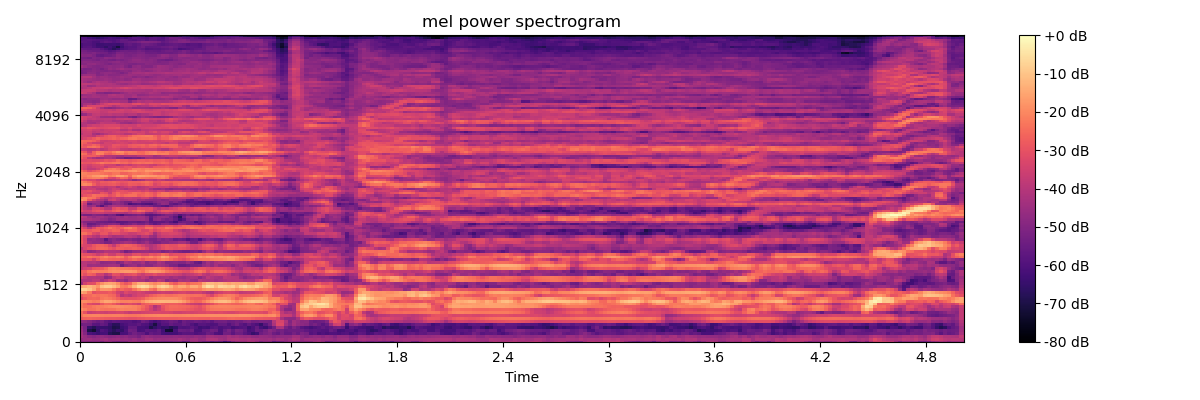

The data file committed next to this chart (first rows):
-4.887150573730468750e+01, -4.854669189453125000e+01, -4.989569091796875000e+01, -4.922994232177734375e+01, -4.931934356689453125e+01, -5.213189697265625000e+01, -4.770893859863281250e+01, -4.681937026977539062e+01, -5.064669036865234375e+01, -5.245331573486328125e+01, -5.128120422363281250e+01, -5.097002410888671875e+01, -4.717764663696289062e+01, -4.684492874145507812e+01, -4.835002517700195312e+01, -4.946591186523437500e+01, -4.886102294921875000e+01, -5.164824676513671875e+01, -5.034501647949218750e+01, -5.169461059570312500e+01, -5.279346466064453125e+01, -5.226988601684570312e+01, -5.235759735107421875e+01, -5.092420196533203125e+01
-4.627876281738281250e+01, -4.592224502563476562e+01, -4.496834182739257812e+01, -4.633760833740234375e+01, -4.594794464111328125e+01, -4.459349441528320312e+01, -4.339770126342773438e+01, -4.593720626831054688e+01, -4.478861618041992188e+01, -4.443041229248046875e+01, -4.622117614746093750e+01, -4.539948272705078125e+01, -4.704906463623046875e+01, -4.501969146728515625e+01, -4.746055603027343750e+01, -4.653897094726562500e+01, -4.385648345947265625e+01, -4.378751754760742188e+01, -4.628553009033203125e+01, -4.552244949340820312e+01, -4.604144287109375000e+01, -4.577990341186523438e+01, -4.519365692138671875e+01, -4.520011138916015625e+01
-4.324951934814453125e+01, -4.594723510742187500e+01, -4.856930541992187500e+01, -4.947994613647460938e+01, -4.784777069091796875e+01, -4.691701507568359375e+01, -4.789212036132812500e+01, -4.914517211914062500e+01, -4.849900817871093750e+01, -4.778142166137695312e+01, -4.905989074707031250e+01, -4.812237548828125000e+01, -5.001182937622070312e+01, -5.054771423339843750e+01, -5.248356628417968750e+01, -4.794065856933593750e+01, -4.645436096191406250e+01, -4.791826629638671875e+01, -4.894542694091796875e+01, -4.891339111328125000e+01, -4.830935668945312500e+01, -4.826699066162109375e+01, -4.802506256103515625e+01, -4.747540283203125000e+01
-4.382334899902343750e+01, -4.964391708374023438e+01, -6.091500473022460938e+01, -6.217672729492187500e+01, -6.384437561035156250e+01, -6.208460235595703125e+01, -6.178975677490234375e+01, -6.753830718994140625e+01, -6.939080047607421875e+01, -6.982706451416015625e+01, -6.156512451171875000e+01, -6.096231842041015625e+01, -5.630068969726562500e+01, -5.283889007568359375e+01, -5.519470977783203125e+01, -5.618759155273437500e+01, -6.058974456787109375e+01, -5.610717010498046875e+01, -5.772273254394531250e+01, -5.696096801757812500e+01, -6.174645233154296875e+01, -6.266835784912109375e+01, -6.278414916992187500e+01, -6.223979187011718750e+01
-4.521279907226562500e+01, -5.121343612670898438e+01, -6.970049285888671875e+01, -7.262075805664062500e+01, -6.529705810546875000e+01, -5.946539306640625000e+01, -6.124076843261718750e+01, -6.494755554199218750e+01, -6.769357299804687500e+01, -6.443008422851562500e+01, -6.535634613037109375e+01, -6.076657104492187500e+01, -5.322782516479492188e+01, -5.423188018798828125e+01, -6.139270019531250000e+01, -6.073928833007812500e+01, -5.754768371582031250e+01, -5.860927581787109375e+01, -5.898946762084960938e+01, -5.669985580444335938e+01, -6.264583587646484375e+01, -7.235855865478515625e+01, -7.290328216552734375e+01, -6.180886840820312500e+01
-4.656498718261718750e+01, -5.186187744140625000e+01, -6.474265289306640625e+01, -6.794303894042968750e+01, -6.407602691650390625e+01, -6.416390228271484375e+01, -6.454843139648437500e+01, -6.563392639160156250e+01, -6.943286132812500000e+01, -6.856456756591796875e+01, -6.399630737304687500e+01, -6.189804840087890625e+01, -5.594483184814453125e+01, -5.616005706787109375e+01, -6.173248291015625000e+01, -6.158882141113281250e+01, -6.272074127197265625e+01, -6.952432250976562500e+01, -6.593746948242187500e+01, -6.277690887451171875e+01, -6.505626678466796875e+01, -6.466613769531250000e+01, -6.785087585449218750e+01, -6.534671020507812500e+01
-5.347303771972656250e+01, -5.276762390136718750e+01, -5.301047515869140625e+01, -5.803739929199218750e+01, -5.868677902221679688e+01, -5.564401626586914062e+01, -5.731521606445312500e+01, -6.348869323730468750e+01, -6.727516937255859375e+01, -6.697048950195312500e+01, -6.210767745971679688e+01, -6.033008575439453125e+01, -5.850894927978515625e+01, -5.888228607177734375e+01, -5.699118423461914062e+01, -5.969790649414062500e+01, -6.034720611572265625e+01, -6.443834686279296875e+01, -7.053724670410156250e+01, -6.276290893554687500e+01, -5.877446746826171875e+01, -5.907517242431640625e+01, -5.589823150634765625e+01, -5.768825531005859375e+01
-4.731223297119140625e+01, -4.796537780761718750e+01, -5.048671722412109375e+01, -5.300570678710937500e+01, -5.496968841552734375e+01, -5.356750488281250000e+01, -5.697409820556640625e+01, -5.906081008911132812e+01, -5.712012481689453125e+01, -5.769137573242187500e+01, -5.867228698730468750e+01, -5.884427642822265625e+01, -5.854594421386718750e+01, -6.055748748779296875e+01, -5.896254730224609375e+01, -5.380751419067382812e+01, -5.567991256713867188e+01, -5.997609710693359375e+01, -6.241867065429687500e+01, -6.009373474121093750e+01, -5.763184356689453125e+01, -5.667307281494140625e+01, -5.436280059814453125e+01, -5.531466674804687500e+01
-2.803017234802246094e+01, -2.701128768920898438e+01, -2.642082977294921875e+01, -2.688158798217773438e+01, -2.731190490722656250e+01, -2.802894592285156250e+01, -2.871611022949218750e+01, -2.879254531860351562e+01, -2.884377670288085938e+01, -2.930814743041992188e+01, -2.975220680236816406e+01, -3.024010086059570312e+01, -3.103053474426269531e+01, -3.062966728210449219e+01, -2.977306365966796875e+01, -2.953555297851562500e+01, -2.866123008728027344e+01, -2.847612190246582031e+01, -2.837404060363769531e+01, -2.786965751647949219e+01, -2.760785865783691406e+01, -2.790003776550292969e+01, -2.808510208129882812e+01, -2.789958381652832031e+01
-2.345871162414550781e+01, -2.119136810302734375e+01, -2.072657394409179688e+01, -2.053634452819824219e+01, -2.051423645019531250e+01, -2.094662857055664062e+01, -2.137042999267578125e+01, -2.128104972839355469e+01, -2.107592010498046875e+01, -2.107355690002441406e+01, -2.137530136108398438e+01, -2.227405929565429688e+01, -2.312111663818359375e+01, -2.284207534790039062e+01, -2.220201110839843750e+01, -2.151824760437011719e+01, -2.079446029663085938e+01, -2.034026718139648438e+01, -2.005408668518066406e+01, -1.982711219787597656e+01, -1.986565208435058594e+01, -1.996276855468750000e+01, -2.028000640869140625e+01, -2.060874938964843750e+01
-2.412957000732421875e+01, -2.982746505737304688e+01, -3.651197052001953125e+01, -3.500225830078125000e+01, -3.436100387573242188e+01, -3.472485351562500000e+01, -3.562509918212890625e+01, -3.455234527587890625e+01, -3.438973236083984375e+01, -3.367836380004882812e+01, -3.367662429809570312e+01, -3.531859207153320312e+01, -3.702553558349609375e+01, -3.589992904663085938e+01, -3.576453018188476562e+01, -3.456333541870117188e+01, -3.402481079101562500e+01, -3.325960159301757812e+01, -3.280368423461914062e+01, -3.275876998901367188e+01, -3.339072036743164062e+01, -3.311702728271484375e+01, -3.359666442871093750e+01, -3.492972564697265625e+01
-1.898076438903808594e+01, -2.140732002258300781e+01, -2.401090812683105469e+01, -2.363338470458984375e+01, -2.157114219665527344e+01, -2.297391700744628906e+01, -2.352007484436035156e+01, -2.326737594604492188e+01, -2.317115020751953125e+01, -2.141660881042480469e+01, -2.077564620971679688e+01, -2.136459922790527344e+01, -2.103213310241699219e+01, -2.110479354858398438e+01, -2.340801239013671875e+01, -2.686161422729492188e+01, -3.019895744323730469e+01, -3.454846954345703125e+01, -3.951029205322265625e+01, -3.594332122802734375e+01, -3.084061622619628906e+01, -2.672518920898437500e+01, -2.534523200988769531e+01, -2.564414787292480469e+01
-2.187382125854492188e+01, -2.440205574035644531e+01, -2.417550468444824219e+01, -2.253913307189941406e+01, -2.139777565002441406e+01, -2.151273155212402344e+01, -2.060782432556152344e+01, -1.952031326293945312e+01, -1.896537780761718750e+01, -1.843994140625000000e+01, -1.890501785278320312e+01, -1.958235549926757812e+01, -2.011740875244140625e+01, -2.074001121520996094e+01, -2.233089447021484375e+01, -2.518061637878417969e+01, -2.865758132934570312e+01, -3.337763214111328125e+01, -4.149971008300781250e+01, -3.710010528564453125e+01, -2.965583229064941406e+01, -2.630326652526855469e+01, -2.490678024291992188e+01, -2.480455780029296875e+01
-2.138755035400390625e+01, -2.600152587890625000e+01, -3.144918632507324219e+01, -3.336177444458007812e+01, -3.384673690795898438e+01, -2.890492820739746094e+01, -2.533470153808593750e+01, -2.575771903991699219e+01, -2.841176605224609375e+01, -3.148054122924804688e+01, -3.445355224609375000e+01, -3.259523010253906250e+01, -3.140853500366210938e+01, -3.310451889038085938e+01, -3.508974456787109375e+01, -2.862929344177246094e+01, -2.668802070617675781e+01, -2.556969070434570312e+01, -2.444469070434570312e+01, -2.462431716918945312e+01, -2.674237442016601562e+01, -2.778005027770996094e+01, -2.725748062133789062e+01, -2.737185287475585938e+01
-1.932106208801269531e+01, -1.932948684692382812e+01, -2.060428237915039062e+01, -2.218368148803710938e+01, -2.112229156494140625e+01, -1.732978820800781250e+01, -1.489118480682373047e+01, -1.513066482543945312e+01, -1.699744033813476562e+01, -1.935172843933105469e+01, -2.122313690185546875e+01, -2.116914939880371094e+01, -2.085943984985351562e+01, -2.171487426757812500e+01, -2.191793441772460938e+01, -1.855094528198242188e+01, -1.530203056335449219e+01, -1.355418586730957031e+01, -1.252028083801269531e+01, -1.210414886474609375e+01, -1.244885826110839844e+01, -1.255000495910644531e+01, -1.252100563049316406e+01, -1.292326545715332031e+01
-3.173128509521484375e+01, -2.820347595214843750e+01, -2.571322441101074219e+01, -2.552564620971679688e+01, -2.610279083251953125e+01, -2.300275421142578125e+01, -2.178757476806640625e+01, -2.254618835449218750e+01, -2.429316329956054688e+01, -2.670637702941894531e+01, -2.946590995788574219e+01, -3.039235877990722656e+01, -3.013782310485839844e+01, -3.008770179748535156e+01, -2.912697219848632812e+01, -2.721400833129882812e+01, -2.326488304138183594e+01, -2.148054504394531250e+01, -2.056338500976562500e+01, -1.957487106323242188e+01, -1.910868072509765625e+01, -1.882975387573242188e+01, -1.894529724121093750e+01, -1.922417831420898438e+01
-2.777156066894531250e+01, -2.524015426635742188e+01, -2.515971755981445312e+01, -2.337436676025390625e+01, -2.424186706542968750e+01, -2.287730979919433594e+01, -2.336148262023925781e+01, -2.501992416381835938e+01, -2.620009422302246094e+01, -3.168388938903808594e+01, -4.030361175537109375e+01, -3.749050521850585938e+01, -3.908685302734375000e+01, -3.542272949218750000e+01, -3.316815185546875000e+01, -3.344640350341796875e+01, -3.106955146789550781e+01, -2.783386039733886719e+01, -2.596636199951171875e+01, -2.412333679199218750e+01, -2.330764198303222656e+01, -2.426014900207519531e+01, -2.443421554565429688e+01, -2.358024024963378906e+01
-1.438559150695800781e+01, -1.689810943603515625e+01, -2.256981277465820312e+01, -3.066106224060058594e+01, -2.894586181640625000e+01, -2.909475326538085938e+01, -2.936104965209960938e+01, -2.756899070739746094e+01, -2.993402481079101562e+01, -3.452333068847656250e+01, -3.721901702880859375e+01, -3.226087951660156250e+01, -3.454332351684570312e+01, -3.558132553100585938e+01, -3.398899841308593750e+01, -3.530894088745117188e+01, -3.744028472900390625e+01, -3.805939865112304688e+01, -3.788118743896484375e+01, -3.648307800292968750e+01, -3.512761306762695312e+01, -3.595071029663085938e+01, -3.670999908447265625e+01, -3.511859893798828125e+01
-6.749279022216796875e+00, -7.647871017456054688e+00, -9.943597793579101562e+00, -1.444269180297851562e+01, -2.191658020019531250e+01, -1.764558792114257812e+01, -1.757300186157226562e+01, -1.842960166931152344e+01, -2.230713653564453125e+01, -2.761272621154785156e+01, -2.552773475646972656e+01, -2.810278129577636719e+01, -2.873104476928710938e+01, -2.366327476501464844e+01, -1.928316116333007812e+01, -1.545628166198730469e+01, -1.696895790100097656e+01, -2.250135612487792969e+01, -2.517314338684082031e+01, -1.741540336608886719e+01, -1.515120029449462891e+01, -1.697405433654785156e+01, -1.757645034790039062e+01, -1.993225097656250000e+01
-1.494785499572753906e+01, -1.426266479492187500e+01, -1.223685073852539062e+01, -1.421936035156250000e+01, -1.753494644165039062e+01, -1.048897743225097656e+01, -8.284559249877929688e+00, -8.513555526733398438e+00, -1.104570579528808594e+01, -1.483947181701660156e+01, -2.135329437255859375e+01, -2.229907989501953125e+01, -1.820863533020019531e+01, -1.219314575195312500e+01, -7.096736907958984375e+00, -5.164318084716796875e+00, -6.609848022460937500e+00, -1.134934616088867188e+01, -1.445984077453613281e+01, -8.946865081787109375e+00, -6.657396316528320312e+00, -8.405780792236328125e+00, -1.276874351501464844e+01, -1.785145378112792969e+01
-4.460422515869140625e+01, -3.476936721801757812e+01, -3.155881881713867188e+01, -3.085458183288574219e+01, -2.326330947875976562e+01, -1.848942565917968750e+01, -1.550484180450439453e+01, -1.441755676269531250e+01, -1.539496803283691406e+01, -1.934782028198242188e+01, -2.536144256591796875e+01, -2.880559730529785156e+01, -2.648474121093750000e+01, -1.825214195251464844e+01, -1.351177406311035156e+01, -1.338116836547851562e+01, -1.489492893218994141e+01, -1.793269538879394531e+01, -2.014785957336425781e+01, -1.805784606933593750e+01, -1.607124900817871094e+01, -1.853545379638671875e+01, -2.482318305969238281e+01, -2.771187210083007812e+01
-4.119672775268554688e+01, -4.116300201416015625e+01, -4.099203872680664062e+01, -3.878916549682617188e+01, -3.897682952880859375e+01, -4.312454223632812500e+01, -3.952802658081054688e+01, -3.549973297119140625e+01, -3.839227294921875000e+01, -4.498188400268554688e+01, -4.393943023681640625e+01, -4.722932434082031250e+01, -4.239892578125000000e+01, -4.097554779052734375e+01, -4.205761337280273438e+01, -4.205796813964843750e+01, -4.612972259521484375e+01, -4.320635986328125000e+01, -4.384492874145507812e+01, -3.879991912841796875e+01, -4.100285339355468750e+01, -4.899530792236328125e+01, -4.597753524780273438e+01, -4.768331146240234375e+01
-3.434926605224609375e+01, -3.794371795654296875e+01, -4.033423233032226562e+01, -4.025643920898437500e+01, -4.110488891601562500e+01, -4.153975296020507812e+01, -4.816423034667968750e+01, -4.610152435302734375e+01, -3.858511352539062500e+01, -3.568093872070312500e+01, -3.776437377929687500e+01, -4.221000671386718750e+01, -4.179877853393554688e+01, -3.923978805541992188e+01, -4.128717803955078125e+01, -3.841472625732421875e+01, -4.075395584106445312e+01, -4.597815322875976562e+01, -4.331846618652343750e+01, -4.363413619995117188e+01, -4.271814346313476562e+01, -4.249573516845703125e+01, -4.491938400268554688e+01, -4.295403671264648438e+01
-2.695451545715332031e+01, -3.031488227844238281e+01, -2.707863426208496094e+01, -2.868236923217773438e+01, -3.518658828735351562e+01, -3.513626861572265625e+01, -4.090333557128906250e+01, -3.707638549804687500e+01, -3.001750564575195312e+01, -3.068845176696777344e+01, -3.438152313232421875e+01, -3.157058906555175781e+01, -3.090117263793945312e+01, -2.948819351196289062e+01, -3.376873779296875000e+01, -3.637221527099609375e+01, -3.330161666870117188e+01, -3.303580093383789062e+01, -3.071011352539062500e+01, -3.348321151733398438e+01, -3.323543548583984375e+01, -3.550207519531250000e+01, -3.439365768432617188e+01, -3.578673553466796875e+01
-2.685002899169921875e+01, -2.726661109924316406e+01, -2.338105583190917969e+01, -2.094014739990234375e+01, -2.157363510131835938e+01, -2.162728500366210938e+01, -2.149086380004882812e+01, -1.959751129150390625e+01, -1.867295837402343750e+01, -1.900892829895019531e+01, -1.765428161621093750e+01, -1.699438476562500000e+01, -1.693185043334960938e+01, -1.786483192443847656e+01, -2.168757057189941406e+01, -2.393729019165039062e+01, -1.907067871093750000e+01, -1.702895355224609375e+01, -1.648625755310058594e+01, -1.765340232849121094e+01, -1.966457366943359375e+01, -2.310338211059570312e+01, -2.484574508666992188e+01, -2.645044708251953125e+01
-3.758371734619140625e+01, -3.517198562622070312e+01, -3.372725296020507812e+01, -2.943982124328613281e+01, -2.853030967712402344e+01, -2.793597984313964844e+01, -2.521493148803710938e+01, -2.120559310913085938e+01, -2.034889221191406250e+01, -2.146047210693359375e+01, -2.220908737182617188e+01, -2.291081809997558594e+01, -2.344393157958984375e+01, -2.477491378784179688e+01, -2.592520523071289062e+01, -2.493135070800781250e+01, -2.271431541442871094e+01, -2.193301010131835938e+01, -2.206190109252929688e+01, -2.336811447143554688e+01, -2.557260894775390625e+01, -2.840831947326660156e+01, -3.117166709899902344e+01, -3.500050735473632812e+01
-3.855461120605468750e+01, -3.998551940917968750e+01, -4.505424880981445312e+01, -4.461497116088867188e+01, -4.500630950927734375e+01, -4.581583404541015625e+01, -4.483158111572265625e+01, -4.346613311767578125e+01, -4.324458312988281250e+01, -4.406770706176757812e+01, -5.346876907348632812e+01, -4.842568206787109375e+01, -4.600425338745117188e+01, -4.492175292968750000e+01, -4.845986557006835938e+01, -4.645981597900390625e+01, -4.893345642089843750e+01, -4.901266479492187500e+01, -4.562744140625000000e+01, -4.366100311279296875e+01, -4.507727813720703125e+01, -4.731080627441406250e+01, -5.079567718505859375e+01, -5.155973434448242188e+01
-3.969163894653320312e+01, -3.957550811767578125e+01, -4.153427124023437500e+01, -4.093606567382812500e+01, -4.301220703125000000e+01, -4.797573089599609375e+01, -4.730735778808593750e+01, -4.684845733642578125e+01, -4.595019912719726562e+01, -4.977901458740234375e+01, -4.841149139404296875e+01, -4.213271331787109375e+01, -4.367250061035156250e+01, -4.631275177001953125e+01, -4.574545288085937500e+01, -4.315208053588867188e+01, -4.925634384155273438e+01, -4.660980224609375000e+01, -4.756807708740234375e+01, -4.264789962768554688e+01, -4.478525924682617188e+01, -4.950083923339843750e+01, -4.955878067016601562e+01, -4.879589080810546875e+01
-2.924691581726074219e+01, -2.979214668273925781e+01, -3.025398254394531250e+01, -3.491083145141601562e+01, -2.845670318603515625e+01, -2.460574722290039062e+01, -2.446285820007324219e+01, -2.603360176086425781e+01, -2.684781074523925781e+01, -2.649668502807617188e+01, -2.770993232727050781e+01, -2.976910018920898438e+01, -2.721653175354003906e+01, -2.482831954956054688e+01, -2.690572357177734375e+01, -2.977397537231445312e+01, -2.568785285949707031e+01, -2.571481513977050781e+01, -2.626947784423828125e+01, -2.337443161010742188e+01, -2.119263076782226562e+01, -2.227561950683593750e+01, -2.528541755676269531e+01, -2.834340858459472656e+01
-2.616100692749023438e+01, -2.578591537475585938e+01, -2.298038673400878906e+01, -2.443809890747070312e+01, -2.494090080261230469e+01, -2.196311569213867188e+01, -1.972916030883789062e+01, -2.235439682006835938e+01, -2.301832962036132812e+01, -2.042169380187988281e+01, -2.193851470947265625e+01, -2.752384757995605469e+01, -2.312999725341796875e+01, -1.928663444519042969e+01, -1.986147689819335938e+01, -2.274032592773437500e+01, -2.132883453369140625e+01, -1.926612091064453125e+01, -2.225989532470703125e+01, -2.007684516906738281e+01, -1.523048400878906250e+01, -1.710260581970214844e+01, -2.269795417785644531e+01, -2.300514793395996094e+01
-2.830381393432617188e+01, -3.041055870056152344e+01, -3.119708061218261719e+01, -3.276068115234375000e+01, -3.636331176757812500e+01, -3.388869857788085938e+01, -3.099846458435058594e+01, -3.525230407714843750e+01, -3.563001251220703125e+01, -3.149858665466308594e+01, -3.235255432128906250e+01, -3.608829498291015625e+01, -3.535120773315429688e+01, -3.103013420104980469e+01, -3.026523399353027344e+01, -3.336691665649414062e+01, -3.318748474121093750e+01, -2.922262001037597656e+01, -3.039637184143066406e+01, -2.881126403808593750e+01, -2.485313606262207031e+01, -2.672110176086425781e+01, -3.186780738830566406e+01, -3.004571342468261719e+01
-3.456698608398437500e+01, -3.985479736328125000e+01, -4.817575073242187500e+01, -4.665488052368164062e+01, -4.372592163085937500e+01, -4.330191040039062500e+01, -4.048462677001953125e+01, -4.063976669311523438e+01, -4.074887847900390625e+01, -4.167734527587890625e+01, -4.676194000244140625e+01, -5.295387268066406250e+01, -5.034497451782226562e+01, -4.671811294555664062e+01, -4.603724670410156250e+01, -4.533690261840820312e+01, -4.515819549560546875e+01, -4.690206909179687500e+01, -4.622217559814453125e+01, -4.711236572265625000e+01, -5.107409286499023438e+01, -4.911715316772460938e+01, -4.636538696289062500e+01, -4.970907592773437500e+01
-3.833089065551757812e+01, -3.366783523559570312e+01, -3.048927307128906250e+01, -2.857745742797851562e+01, -2.608906364440917969e+01, -2.561535835266113281e+01, -2.615259742736816406e+01, -2.905721282958984375e+01, -3.072779464721679688e+01, -2.743727302551269531e+01, -2.732962799072265625e+01, -2.843310356140136719e+01, -2.782769012451171875e+01, -2.704393959045410156e+01, -2.815948677062988281e+01, -3.046159934997558594e+01, -3.454685592651367188e+01, -4.082543182373046875e+01, -3.824810409545898438e+01, -3.518085098266601562e+01, -3.136119270324707031e+01, -2.891692924499511719e+01, -2.988171958923339844e+01, -3.106970214843750000e+01
-3.070996475219726562e+01, -3.312846374511718750e+01, -3.326509094238281250e+01, -2.912643623352050781e+01, -2.690774536132812500e+01, -2.649601936340332031e+01, -2.791194915771484375e+01, -3.270481872558593750e+01, -3.768936920166015625e+01, -3.080949211120605469e+01, -2.735123825073242188e+01, -2.623548126220703125e+01, -2.662049293518066406e+01, -2.821121978759765625e+01, -3.169029998779296875e+01, -3.484704971313476562e+01, -3.850086975097656250e+01, -4.117837905883789062e+01, -3.876222991943359375e+01, -3.462065505981445312e+01, -3.063979721069335938e+01, -2.904097557067871094e+01, -3.053154563903808594e+01, -3.042784309387207031e+01
-2.729650688171386719e+01, -3.310683441162109375e+01, -4.459012603759765625e+01, -4.652803802490234375e+01, -4.654803848266601562e+01, -4.800206756591796875e+01, -5.216688537597656250e+01, -5.108732604980468750e+01, -4.739764404296875000e+01, -4.683930206298828125e+01, -4.497676086425781250e+01, -4.291011047363281250e+01, -4.400547027587890625e+01, -4.610344696044921875e+01, -4.947676849365234375e+01, -4.762454223632812500e+01, -4.464760589599609375e+01, -4.926873016357421875e+01, -5.215270233154296875e+01, -5.138458251953125000e+01, -4.857192993164062500e+01, -4.905836486816406250e+01, -4.684334564208984375e+01, -4.623164749145507812e+01
-2.800947380065917969e+01, -3.395483016967773438e+01, -4.662532424926757812e+01, -4.588481903076171875e+01, -4.728759002685546875e+01, -4.849417114257812500e+01, -5.754633712768554688e+01, -5.057757568359375000e+01, -4.843686676025390625e+01, -5.047177124023437500e+01, -5.172530364990234375e+01, -5.134106445312500000e+01, -4.920483779907226562e+01, -5.111306381225585938e+01, -5.225780487060546875e+01, -5.047576141357421875e+01, -4.911441802978515625e+01, -5.139040374755859375e+01, -5.175856781005859375e+01, -4.820296096801757812e+01, -5.082386779785156250e+01, -4.861765289306640625e+01, -5.055257415771484375e+01, -5.523194122314453125e+01
-2.780293655395507812e+01, -3.254991531372070312e+01, -3.616113281250000000e+01, -3.959716033935546875e+01, -4.131494903564453125e+01, -3.602534103393554688e+01, -3.643820190429687500e+01, -4.015470886230468750e+01, -4.289935684204101562e+01, -4.246715164184570312e+01, -4.243467712402343750e+01, -3.927973175048828125e+01, -3.915767669677734375e+01, -4.086155319213867188e+01, -4.421401596069335938e+01, -3.866960906982421875e+01, -3.892172241210937500e+01, -4.455957412719726562e+01, -4.631089782714843750e+01, -3.930718994140625000e+01, -3.666270065307617188e+01, -3.619527816772460938e+01, -3.591730499267578125e+01, -3.733169937133789062e+01
-2.321830177307128906e+01, -2.345082283020019531e+01, -2.711738967895507812e+01, -3.235497283935546875e+01, -3.424098205566406250e+01, -2.936914443969726562e+01, -2.879191207885742188e+01, -3.363397979736328125e+01, -3.091055870056152344e+01, -3.103534889221191406e+01, -3.364096450805664062e+01, -3.406569290161132812e+01, -3.682275390625000000e+01, -3.603284454345703125e+01, -3.372512054443359375e+01, -3.234595108032226562e+01, -3.058477973937988281e+01, -3.402883148193359375e+01, -4.337020874023437500e+01, -3.708507919311523438e+01, -3.402675628662109375e+01, -3.397848129272460938e+01, -3.260099411010742188e+01, -3.316859436035156250e+01
-2.718394470214843750e+01, -2.810761642456054688e+01, -2.922923660278320312e+01, -2.718502235412597656e+01, -2.678872489929199219e+01, -3.049431419372558594e+01, -2.875397109985351562e+01, -2.810486221313476562e+01, -2.616298294067382812e+01, -2.668363761901855469e+01, -3.157856559753417969e+01, -2.839021110534667969e+01, -2.594411468505859375e+01, -2.639725112915039062e+01, -2.917237663269042969e+01, -3.362731170654296875e+01, -3.317123031616210938e+01, -2.941935729980468750e+01, -3.314274597167968750e+01, -3.083221244812011719e+01, -2.830702018737792969e+01, -2.857100105285644531e+01, -2.995982360839843750e+01, -3.474742507934570312e+01
-3.042611885070800781e+01, -3.441940307617187500e+01, -4.005338668823242188e+01, -3.331058120727539062e+01, -2.774752235412597656e+01, -2.852394104003906250e+01, -2.639594078063964844e+01, -2.313293075561523438e+01, -2.617800521850585938e+01, -2.786060905456542969e+01, -2.643627929687500000e+01, -2.193355369567871094e+01, -2.075408172607421875e+01, -2.455829429626464844e+01, -2.913560676574707031e+01, -2.960661506652832031e+01, -2.386709785461425781e+01, -2.353066444396972656e+01, -2.900248146057128906e+01, -2.638546562194824219e+01, -2.673105812072753906e+01, -2.228206253051757812e+01, -2.360184669494628906e+01, -2.615587615966796875e+01
-3.808370208740234375e+01, -4.293893432617187500e+01, -5.138442993164062500e+01, -4.805413818359375000e+01, -4.428510284423828125e+01, -4.022789764404296875e+01, -3.585029983520507812e+01, -3.062645339965820312e+01, -3.017377662658691406e+01, -3.188549613952636719e+01, -3.510470199584960938e+01, -3.617538070678710938e+01, -3.425638580322265625e+01, -3.328262710571289062e+01, -3.482637023925781250e+01, -3.438506698608398438e+01, -2.980924224853515625e+01, -3.100957489013671875e+01, -3.425679779052734375e+01, -3.457189178466796875e+01, -3.286184310913085938e+01, -3.024373626708984375e+01, -2.932012367248535156e+01, -3.213608932495117188e+01
-4.142153167724609375e+01, -4.678964233398437500e+01, -5.553730010986328125e+01, -5.486750793457031250e+01, -5.209275054931640625e+01, -5.027855682373046875e+01, -5.137504577636718750e+01, -4.916384124755859375e+01, -4.824292373657226562e+01, -4.959426498413085938e+01, -5.613179016113281250e+01, -5.370011138916015625e+01, -5.190554809570312500e+01, -4.899284362792968750e+01, -5.167209625244140625e+01, -5.214387512207031250e+01, -4.916445159912109375e+01, -5.346067047119140625e+01, -5.678606033325195312e+01, -5.439862060546875000e+01, -4.955541229248046875e+01, -4.945841598510742188e+01, -5.220603942871093750e+01, -5.294281768798828125e+01
-4.537426757812500000e+01, -4.967830276489257812e+01, -5.088551712036132812e+01, -5.013422393798828125e+01, -5.286838531494140625e+01, -5.388485717773437500e+01, -5.457535552978515625e+01, -5.585209655761718750e+01, -5.527836608886718750e+01, -5.758875274658203125e+01, -5.741340637207031250e+01, -5.701552581787109375e+01, -5.439734649658203125e+01, -5.481923294067382812e+01, -5.625598144531250000e+01, -5.519814300537109375e+01, -5.263883209228515625e+01, -5.719683074951171875e+01, -5.755166625976562500e+01, -5.675514221191406250e+01, -5.691286849975585938e+01, -5.470028686523437500e+01, -5.790211868286132812e+01, -6.222873687744140625e+01
-4.000707244873046875e+01, -4.167450714111328125e+01, -4.217294311523437500e+01, -4.359553909301757812e+01, -4.382104492187500000e+01, -4.629581832885742188e+01, -4.766902160644531250e+01, -5.107093811035156250e+01, -4.939989852905273438e+01, -4.535335540771484375e+01, -4.505180358886718750e+01, -4.525447082519531250e+01, -4.537565994262695312e+01, -4.590891265869140625e+01, -4.482073974609375000e+01, -4.442734527587890625e+01, -4.729248809814453125e+01, -5.775580596923828125e+01, -4.816512298583984375e+01, -4.669263458251953125e+01, -5.078058242797851562e+01, -5.295066070556640625e+01, -5.124315643310546875e+01, -5.601330566406250000e+01
-3.700793075561523438e+01, -3.938971710205078125e+01, -4.379447174072265625e+01, -4.627037429809570312e+01, -4.388563156127929688e+01, -4.388506317138671875e+01, -4.621519851684570312e+01, -4.867686462402343750e+01, -4.741340637207031250e+01, -4.517593002319335938e+01, -4.609168624877929688e+01, -4.395036315917968750e+01, -4.609706115722656250e+01, -4.572258758544921875e+01, -4.391661071777343750e+01, -4.429601287841796875e+01, -4.786774826049804688e+01, -5.605061340332031250e+01, -4.994829940795898438e+01, -4.672194671630859375e+01, -4.633565139770507812e+01, -4.741935348510742188e+01, -5.188941192626953125e+01, -5.751721954345703125e+01
-4.952639770507812500e+01, -5.220186996459960938e+01, -5.266697692871093750e+01, -4.909488677978515625e+01, -5.069884490966796875e+01, -5.121156692504882812e+01, -5.436570739746093750e+01, -5.130784606933593750e+01, -5.238270950317382812e+01, -5.890524673461914062e+01, -6.104841232299804688e+01, -5.411462020874023438e+01, -5.375276184082031250e+01, -5.256565856933593750e+01, -5.072314071655273438e+01, -5.276187896728515625e+01, -5.727673339843750000e+01, -5.849328994750976562e+01, -5.770067596435546875e+01, -5.580749511718750000e+01, -5.283957672119140625e+01, -5.002733612060546875e+01, -5.061079025268554688e+01, -5.319031524658203125e+01
-3.973567581176757812e+01, -3.933087921142578125e+01, -3.819340515136718750e+01, -3.725323104858398438e+01, -3.641690063476562500e+01, -3.655709838867187500e+01, -3.784929656982421875e+01, -3.891601562500000000e+01, -3.897604370117187500e+01, -4.057687377929687500e+01, -4.053215789794921875e+01, -4.235315704345703125e+01, -3.890358734130859375e+01, -3.707010269165039062e+01, -3.582599639892578125e+01, -3.885367584228515625e+01, -4.683167648315429688e+01, -4.886235046386718750e+01, -4.516399383544921875e+01, -4.119775009155273438e+01, -3.837594223022460938e+01, -3.715290451049804688e+01, -3.942967605590820312e+01, -4.366483688354492188e+01
-3.083732795715332031e+01, -3.522780990600585938e+01, -3.502750015258789062e+01, -3.116518592834472656e+01, -2.943024444580078125e+01, -2.866940116882324219e+01, -3.224771881103515625e+01, -3.198408317565917969e+01, -2.817884826660156250e+01, -2.629154205322265625e+01, -2.730471420288085938e+01, -2.845561218261718750e+01, -3.243284988403320312e+01, -2.827701187133789062e+01, -2.455289840698242188e+01, -2.622091293334960938e+01, -3.072048187255859375e+01, -3.156204032897949219e+01, -3.809875488281250000e+01, -3.315829467773437500e+01, -2.843988609313964844e+01, -2.809178924560546875e+01, -2.935992050170898438e+01, -3.116857910156250000e+01
-3.386867141723632812e+01, -3.866032409667968750e+01, -4.089118576049804688e+01, -3.371080398559570312e+01, -3.326580810546875000e+01, -3.574201202392578125e+01, -4.073195648193359375e+01, -4.081918334960937500e+01, -3.178113937377929688e+01, -2.913987350463867188e+01, -3.133920669555664062e+01, -3.075613212585449219e+01, -3.760731887817382812e+01, -3.763970947265625000e+01, -3.054344749450683594e+01, -3.133902549743652344e+01, -3.211989593505859375e+01, -3.110513877868652344e+01, -3.693828201293945312e+01, -4.080222320556640625e+01, -3.715727996826171875e+01, -3.831107330322265625e+01, -3.516136550903320312e+01, -3.359653854370117188e+01
-3.374994277954101562e+01, -3.936735534667968750e+01, -4.626863861083984375e+01, -4.414052581787109375e+01, -5.272884368896484375e+01, -5.876407623291015625e+01, -4.922212982177734375e+01, -4.467931747436523438e+01, -4.185189056396484375e+01, -4.270547485351562500e+01, -4.393146896362304688e+01, -4.550585174560546875e+01, -4.741662216186523438e+01, -4.894614028930664062e+01, -4.767533874511718750e+01, -5.017613220214843750e+01, -4.907390594482421875e+01, -5.102056884765625000e+01, -5.454751968383789062e+01, -5.439722442626953125e+01, -5.735620880126953125e+01, -5.883382034301757812e+01, -5.327739715576171875e+01, -4.956046295166015625e+01
-3.108219528198242188e+01, -3.688264465332031250e+01, -5.458603668212890625e+01, -4.905073547363281250e+01, -4.687658691406250000e+01, -5.119113159179687500e+01, -5.700316619873046875e+01, -5.563962173461914062e+01, -4.863745117187500000e+01, -4.739316177368164062e+01, -4.915941619873046875e+01, -5.315834045410156250e+01, -6.134027862548828125e+01, -5.864333343505859375e+01, -5.661935043334960938e+01, -5.902414703369140625e+01, -6.012787628173828125e+01, -6.071482467651367188e+01, -5.596428680419921875e+01, -5.096741867065429688e+01, -4.648848342895507812e+01, -4.773658752441406250e+01, -5.549040222167968750e+01, -5.765122222900390625e+01
-2.783149528503417969e+01, -3.382243347167968750e+01, -4.591769409179687500e+01, -4.465550231933593750e+01, -4.577898406982421875e+01, -4.849418640136718750e+01, -5.406439971923828125e+01, -5.017892456054687500e+01, -4.678734588623046875e+01, -4.609142303466796875e+01, -4.941367340087890625e+01, -5.255218505859375000e+01, -5.325324249267578125e+01, -4.710184097290039062e+01, -4.720291137695312500e+01, -5.299636840820312500e+01, -5.228132629394531250e+01, -5.334560394287109375e+01, -5.015695953369140625e+01, -4.795049285888671875e+01, -4.716973114013671875e+01, -4.766114044189453125e+01, -5.277603912353515625e+01, -4.956493377685546875e+01
-1.773088836669921875e+01, -2.038472366333007812e+01, -2.782303428649902344e+01, -3.540590286254882812e+01, -4.027604675292968750e+01, -4.170248031616210938e+01, -4.548954010009765625e+01, -3.637766647338867188e+01, -3.467819976806640625e+01, -3.913068008422851562e+01, -4.274603652954101562e+01, -4.214581680297851562e+01, -4.001644897460937500e+01, -4.081016159057617188e+01, -4.504537963867187500e+01, -4.379641342163085938e+01, -4.648566055297851562e+01, -4.731593704223632812e+01, -4.800835418701171875e+01, -4.746455383300781250e+01, -4.943352890014648438e+01, -4.868168640136718750e+01, -4.548843383789062500e+01, -4.674580383300781250e+01
-2.099926757812500000e+01, -1.970214462280273438e+01, -2.303413009643554688e+01, -2.386099815368652344e+01, -2.912255668640136719e+01, -3.575601959228515625e+01, -3.919705581665039062e+01, -3.818235015869140625e+01, -3.587381362915039062e+01, -3.814344787597656250e+01, -3.915004730224609375e+01, -3.745826721191406250e+01, -3.721168518066406250e+01, -3.857828140258789062e+01, -3.858267593383789062e+01, -3.556429290771484375e+01, -3.504436492919921875e+01, -3.952515411376953125e+01, -4.350805282592773438e+01, -4.007049560546875000e+01, -3.714640426635742188e+01, -3.713402938842773438e+01, -4.062159347534179688e+01, -4.074665832519531250e+01
-3.269395828247070312e+01, -2.990755653381347656e+01, -2.786605644226074219e+01, -2.389702796936035156e+01, -2.500036621093750000e+01, -2.531666564941406250e+01, -2.683016967773437500e+01, -3.096691131591796875e+01, -2.882871437072753906e+01, -2.441028213500976562e+01, -2.711974525451660156e+01, -2.441597175598144531e+01, -2.378167724609375000e+01, -2.380356979370117188e+01, -2.761109352111816406e+01, -2.646760368347167969e+01, -2.462513351440429688e+01, -2.597811508178710938e+01, -2.912065887451171875e+01, -2.402364730834960938e+01, -2.257678604125976562e+01, -2.194121551513671875e+01, -2.385453414916992188e+01, -2.212739181518554688e+01
-3.056086540222167969e+01, -3.163329887390136719e+01, -3.292420196533203125e+01, -3.533187103271484375e+01, -3.503724670410156250e+01, -2.967329788208007812e+01, -3.103995132446289062e+01, -3.599909591674804688e+01, -2.923953056335449219e+01, -2.566491127014160156e+01, -2.928695487976074219e+01, -2.949897575378417969e+01, -2.729576492309570312e+01, -2.455608367919921875e+01, -2.598834037780761719e+01, -2.749338150024414062e+01, -2.480192375183105469e+01, -2.689490890502929688e+01, -2.972824478149414062e+01, -2.571192932128906250e+01, -2.248818588256835938e+01, -2.220532608032226562e+01, -2.442623138427734375e+01, -2.411086654663085938e+01
-3.162041664123535156e+01, -3.124598503112792969e+01, -2.977617835998535156e+01, -3.330679321289062500e+01, -3.477671813964843750e+01, -3.650675201416015625e+01, -3.901158142089843750e+01, -3.650369262695312500e+01, -3.396428680419921875e+01, -3.116705894470214844e+01, -3.024563026428222656e+01, -3.133562469482421875e+01, -3.333359909057617188e+01, -3.379762649536132812e+01, -3.262571334838867188e+01, -3.522938156127929688e+01, -3.298270416259765625e+01, -3.606319427490234375e+01, -3.776177215576171875e+01, -3.416979217529296875e+01, -3.560241699218750000e+01, -3.995510482788085938e+01, -3.704682922363281250e+01, -3.539566040039062500e+01
-3.710957336425781250e+01, -3.814074707031250000e+01, -3.595856475830078125e+01, -3.590703582763671875e+01, -3.950610351562500000e+01, -4.053810501098632812e+01, -4.140150070190429688e+01, -3.831243133544921875e+01, -3.486750411987304688e+01, -3.618025970458984375e+01, -3.910277557373046875e+01, -4.174002456665039062e+01, -3.876818847656250000e+01, -3.800387191772460938e+01, -3.945726776123046875e+01, -3.923253250122070312e+01, -3.692262268066406250e+01, -4.191717147827148438e+01, -4.535852432250976562e+01, -4.602543258666992188e+01, -4.406577301025390625e+01, -4.722868347167968750e+01, -4.903162384033203125e+01, -4.709197235107421875e+01
-3.674136352539062500e+01, -3.549978637695312500e+01, -3.617053222656250000e+01, -3.851007080078125000e+01, -3.712471771240234375e+01, -3.647387695312500000e+01, -3.854246139526367188e+01, -3.702490234375000000e+01, -3.685736465454101562e+01, -4.147460937500000000e+01, -3.805791854858398438e+01, -3.597298431396484375e+01, -3.386816406250000000e+01, -3.737577056884765625e+01, -4.074195861816406250e+01, -3.921930694580078125e+01, -3.768968200683593750e+01, -3.492911148071289062e+01, -3.462880325317382812e+01, -3.541426467895507812e+01, -3.603229522705078125e+01, -3.531214141845703125e+01, -3.835086441040039062e+01, -3.866548919677734375e+01
-2.085758209228515625e+01, -1.967222213745117188e+01, -2.115821838378906250e+01, -2.714124298095703125e+01, -3.159376907348632812e+01, -2.970145988464355469e+01, -2.985517501831054688e+01, -2.862038230895996094e+01, -2.803258895874023438e+01, -2.999046707153320312e+01, -3.179249954223632812e+01, -3.065585517883300781e+01, -2.780717658996582031e+01, -2.836556625366210938e+01, -2.943609619140625000e+01, -2.799036026000976562e+01, -2.576380157470703125e+01, -2.774496841430664062e+01, -3.307949066162109375e+01, -3.063776016235351562e+01, -2.822093582153320312e+01, -2.930399513244628906e+01, -3.096385955810546875e+01, -2.743284606933593750e+01
-2.055630493164062500e+01, -2.311800956726074219e+01, -2.572237777709960938e+01, -2.962903022766113281e+01, -3.133680725097656250e+01, -2.765358734130859375e+01, -2.833649063110351562e+01, -2.725444602966308594e+01, -2.613093376159667969e+01, -2.755736732482910156e+01, -2.938372993469238281e+01, -2.899549102783203125e+01, -2.693293762207031250e+01, -2.693380546569824219e+01, -2.690562057495117188e+01, -2.547319793701171875e+01, -2.412665176391601562e+01, -2.599344253540039062e+01, -3.017421340942382812e+01, -2.947803878784179688e+01, -2.627709388732910156e+01, -2.626635360717773438e+01, -2.764386177062988281e+01, -2.651444816589355469e+01
... 67 more rows
